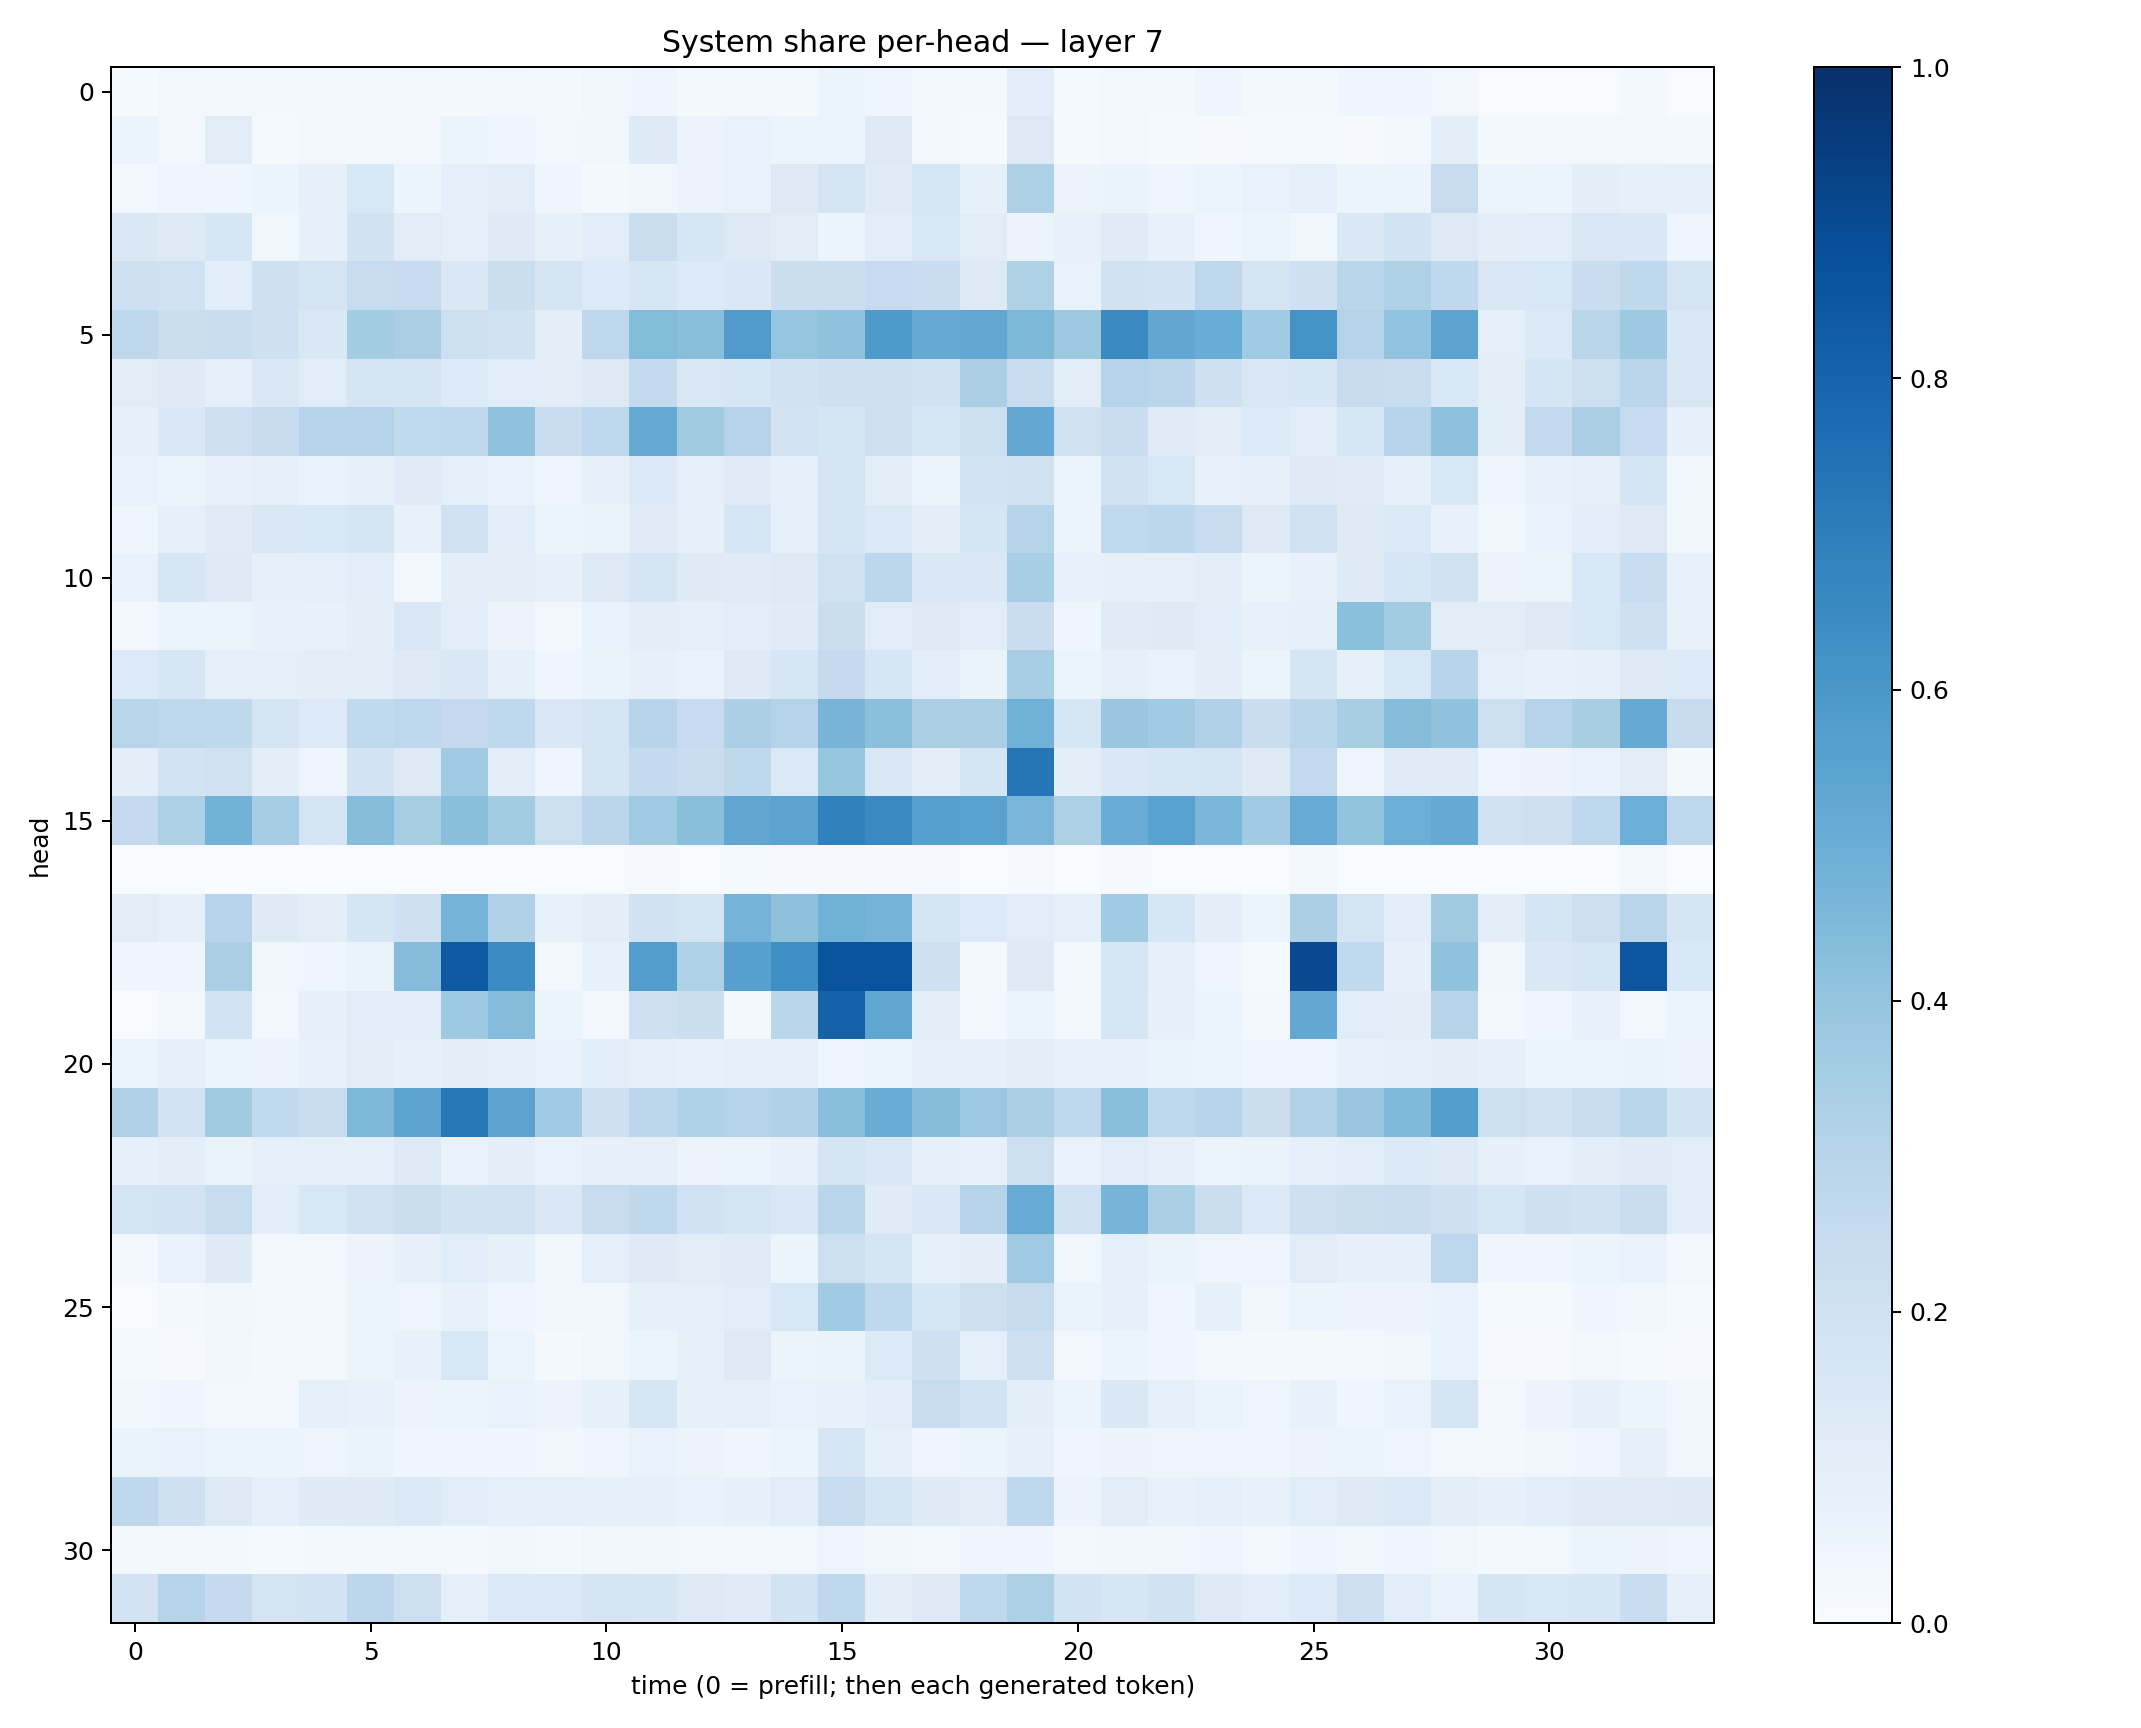

Source data for this figure (header and first rows):
0.01400224, 0.023717906, 0.018091606, 0.015740385, 0.017147683, 0.02073564, 0.024647065, 0.02079919, 0.026175061, 0.015943518, 0.03757124, 0.042504337, 0.022019502, 0.01748966, 0.021541052, 0.05230857, 0.049057238, 0.016192868, 0.019317083, 0.10658659, 0.0151381185, 0.023843864, 0.021468807, 0.041466672
0.0597, 0.02965, 0.1095, 0.01527, 0.02832, 0.02806, 0.02928, 0.06207, 0.04376, 0.02999, 0.03826, 0.1239, 0.05486, 0.06859, 0.0595, 0.05117, 0.1323, 0.02616, 0.01395, 0.127, 0.01384, 0.02968, 0.0134, 0.01033
0.02955, 0.04907, 0.04246, 0.05901, 0.07833, 0.1542, 0.05319, 0.0929, 0.1036, 0.04094, 0.02139, 0.03613, 0.05536, 0.06744, 0.1286, 0.1757, 0.1209, 0.1603, 0.08349, 0.3258, 0.05697, 0.06598, 0.04342, 0.05427
0.1428, 0.1252, 0.157, 0.03793, 0.08339, 0.1925, 0.1104, 0.09145, 0.1214, 0.0832, 0.1156, 0.2219, 0.1632, 0.1314, 0.1127, 0.05094, 0.1069, 0.1561, 0.11, 0.05833, 0.07509, 0.1208, 0.07283, 0.04128
0.2061, 0.2028, 0.1072, 0.2102, 0.1771, 0.2357, 0.2475, 0.1447, 0.2233, 0.1648, 0.1331, 0.1605, 0.1337, 0.1459, 0.2201, 0.2193, 0.2482, 0.2273, 0.1285, 0.3218, 0.06655, 0.1953, 0.1844, 0.2751
0.2711, 0.2251, 0.2316, 0.209, 0.1446, 0.3573, 0.3373, 0.2163, 0.1896, 0.09979, 0.2767, 0.44, 0.422, 0.5811, 0.3971, 0.4092, 0.5882, 0.5159, 0.5248, 0.4569, 0.3765, 0.6504, 0.5302, 0.5067
0.1105, 0.1211, 0.089, 0.1421, 0.1138, 0.17, 0.1688, 0.1354, 0.1139, 0.1035, 0.1264, 0.254, 0.1517, 0.1623, 0.1928, 0.2054, 0.21, 0.1902, 0.3365, 0.2373, 0.1094, 0.302, 0.2848, 0.2073
0.0828, 0.1456, 0.213, 0.2426, 0.3042, 0.3071, 0.2642, 0.2708, 0.4071, 0.2291, 0.2689, 0.5167, 0.3611, 0.3025, 0.1818, 0.167, 0.2112, 0.1629, 0.2186, 0.525, 0.2018, 0.2297, 0.118, 0.1037
0.06766, 0.06189, 0.07244, 0.09169, 0.0671, 0.08408, 0.1196, 0.08661, 0.06758, 0.04719, 0.08115, 0.1376, 0.09298, 0.1202, 0.08924, 0.1757, 0.1045, 0.05143, 0.1837, 0.1936, 0.05425, 0.1899, 0.1534, 0.07763
0.04239, 0.07876, 0.1172, 0.1496, 0.1559, 0.1677, 0.07781, 0.2025, 0.1074, 0.05101, 0.06293, 0.119, 0.07877, 0.1611, 0.09214, 0.166, 0.1387, 0.09769, 0.1664, 0.3006, 0.0612, 0.2621, 0.2783, 0.2359
0.06867, 0.1589, 0.127, 0.08369, 0.09299, 0.1063, 0.02647, 0.09402, 0.0958, 0.08109, 0.1273, 0.1664, 0.1248, 0.1185, 0.129, 0.1983, 0.2803, 0.1459, 0.1452, 0.3449, 0.07101, 0.07857, 0.08005, 0.1007
0.02947, 0.06215, 0.05969, 0.07618, 0.07622, 0.09829, 0.1507, 0.1061, 0.05684, 0.03059, 0.06761, 0.0949, 0.09, 0.1092, 0.1173, 0.2189, 0.1141, 0.1287, 0.1171, 0.2293, 0.04514, 0.1187, 0.1219, 0.1056
0.1339, 0.1594, 0.09028, 0.09085, 0.09878, 0.1034, 0.1279, 0.1427, 0.08534, 0.04658, 0.06445, 0.08008, 0.06739, 0.1238, 0.1622, 0.2502, 0.1593, 0.1081, 0.06459, 0.3462, 0.05392, 0.08947, 0.06877, 0.1011
0.2926, 0.2772, 0.2705, 0.1734, 0.1332, 0.2639, 0.2763, 0.252, 0.2658, 0.1406, 0.1756, 0.2942, 0.2462, 0.3345, 0.3064, 0.4718, 0.4194, 0.3345, 0.3384, 0.4845, 0.1637, 0.3846, 0.3646, 0.3201
0.09946, 0.1864, 0.1976, 0.09823, 0.04833, 0.1804, 0.1315, 0.3636, 0.1039, 0.05067, 0.1779, 0.2555, 0.23, 0.2721, 0.1376, 0.3935, 0.151, 0.1027, 0.1657, 0.7322, 0.09423, 0.1425, 0.1563, 0.1699
0.251, 0.3251, 0.4791, 0.3505, 0.1773, 0.4318, 0.3407, 0.4238, 0.3578, 0.2183, 0.2814, 0.3699, 0.4232, 0.5343, 0.5442, 0.685, 0.6524, 0.5622, 0.5546, 0.4618, 0.3245, 0.5073, 0.5526, 0.4585
0.004521, 0.004041, 0.002677, 0.000688, 0.002507, 0.004577, 0.003766, 0.007022, 0.001683, 0.0002815, 0.006643, 0.01144, 0.00467, 0.01272, 0.008707, 0.01008, 0.0095, 0.007989, 0.002486, 0.007906, 0.0007274, 0.008465, 0.007278, 0.006296
0.1124, 0.08574, 0.2944, 0.1219, 0.1028, 0.1704, 0.208, 0.4753, 0.3173, 0.07553, 0.09554, 0.1893, 0.1777, 0.4741, 0.4131, 0.4877, 0.4762, 0.1706, 0.1352, 0.1144, 0.09207, 0.3672, 0.1608, 0.1006
0.04315, 0.04663, 0.3394, 0.03312, 0.04122, 0.06448, 0.4373, 0.8409, 0.6458, 0.03018, 0.07426, 0.5719, 0.3216, 0.5618, 0.6334, 0.8661, 0.8654, 0.211, 0.02257, 0.1213, 0.02366, 0.16, 0.09024, 0.04108
0.00695, 0.02753, 0.187, 0.02875, 0.07958, 0.1158, 0.1056, 0.373, 0.4345, 0.05463, 0.02832, 0.2058, 0.225, 0.02043, 0.2857, 0.8063, 0.534, 0.09698, 0.02929, 0.05456, 0.02419, 0.1604, 0.07991, 0.05217
0.05089, 0.08773, 0.06017, 0.05822, 0.07154, 0.1023, 0.08489, 0.1034, 0.08491, 0.06747, 0.1085, 0.08712, 0.07437, 0.09126, 0.08242, 0.04665, 0.05142, 0.09359, 0.08245, 0.1038, 0.07208, 0.07451, 0.06484, 0.05241
0.317, 0.1865, 0.3621, 0.2646, 0.2418, 0.4539, 0.5404, 0.7191, 0.545, 0.3641, 0.2136, 0.2812, 0.3216, 0.306, 0.3192, 0.4271, 0.5068, 0.43, 0.3793, 0.3368, 0.2734, 0.4237, 0.2687, 0.2965
0.08355, 0.1004, 0.06575, 0.09238, 0.08385, 0.08596, 0.1274, 0.06822, 0.09436, 0.0703, 0.07932, 0.07974, 0.05665, 0.06086, 0.07603, 0.1699, 0.1433, 0.08747, 0.07759, 0.2163, 0.06826, 0.1135, 0.07818, 0.06174
0.1767, 0.1828, 0.236, 0.1074, 0.1558, 0.1962, 0.2221, 0.192, 0.1972, 0.1428, 0.2372, 0.2716, 0.2025, 0.1775, 0.1519, 0.2893, 0.1191, 0.1434, 0.3072, 0.5111, 0.2021, 0.47, 0.3339, 0.2242
0.02676, 0.06747, 0.1247, 0.02465, 0.02591, 0.05595, 0.0811, 0.1147, 0.0849, 0.03856, 0.08925, 0.1242, 0.112, 0.1187, 0.06055, 0.2178, 0.1652, 0.08311, 0.09577, 0.3708, 0.03612, 0.09246, 0.06306, 0.04763
0.007408, 0.02325, 0.03498, 0.02707, 0.01974, 0.05179, 0.04714, 0.07069, 0.03982, 0.03229, 0.03476, 0.08455, 0.09, 0.1152, 0.156, 0.3664, 0.2682, 0.1571, 0.213, 0.2432, 0.06254, 0.08427, 0.04402, 0.08583
0.01319, 0.01092, 0.03313, 0.01917, 0.02183, 0.05416, 0.07238, 0.1543, 0.06093, 0.02191, 0.03479, 0.06065, 0.07955, 0.1306, 0.05373, 0.06621, 0.1335, 0.21, 0.08615, 0.2129, 0.0273, 0.05283, 0.04516, 0.02886
0.03762, 0.03936, 0.02736, 0.02836, 0.0888, 0.07769, 0.05724, 0.05336, 0.06924, 0.05796, 0.0842, 0.1576, 0.08208, 0.09274, 0.06744, 0.07429, 0.1056, 0.2347, 0.1865, 0.09919, 0.05262, 0.1419, 0.09191, 0.06616
0.06496, 0.06742, 0.05292, 0.06036, 0.04796, 0.06388, 0.04498, 0.03931, 0.04535, 0.03355, 0.04626, 0.06691, 0.05779, 0.04546, 0.05209, 0.1575, 0.08326, 0.05069, 0.06179, 0.08215, 0.04042, 0.05472, 0.05012, 0.05003
0.266, 0.2095, 0.1264, 0.08689, 0.1218, 0.1226, 0.1399, 0.1143, 0.09018, 0.09116, 0.08313, 0.08029, 0.0673, 0.07864, 0.1165, 0.2408, 0.1657, 0.1216, 0.1029, 0.2666, 0.0576, 0.111, 0.07044, 0.09371
0.01905, 0.02363, 0.01586, 0.01372, 0.02051, 0.02947, 0.02781, 0.02083, 0.03234, 0.01653, 0.03407, 0.03889, 0.02639, 0.02836, 0.02796, 0.04794, 0.03712, 0.02387, 0.04089, 0.0454, 0.02664, 0.03311, 0.0316, 0.04315
0.1805, 0.3035, 0.2515, 0.1737, 0.1815, 0.2783, 0.2173, 0.08739, 0.1379, 0.1378, 0.1762, 0.1667, 0.127, 0.1206, 0.1859, 0.2684, 0.0982, 0.1301, 0.267, 0.3295, 0.1813, 0.1613, 0.1908, 0.1297
